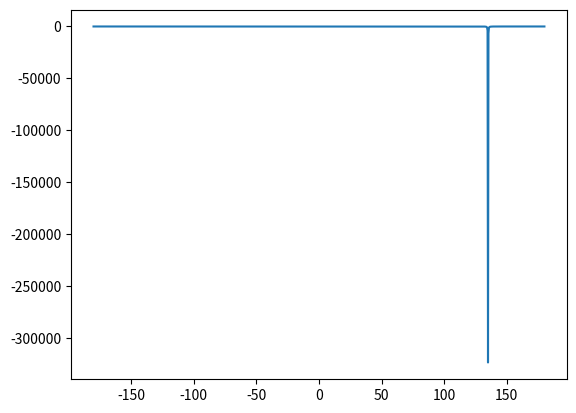

Write Python code to recreate this figure.
import numpy as np
import matplotlib.pyplot as plt

# thevenin voltage and impedance
v = 4/5 + 2/5*1j
z = 1 - 1j

# range to test input load angle at
t = np.linspace(-np.pi,np.pi,1000)
# input load
l = np.absolute(z) * (np.cos(t) + 1j * np.sin(t))

# power to load
p = .5 * np.absolute(v / (z + l)) ** 2 * np.real(l)

print("degrees at max:", np.degrees(np.angle(l[np.argmax(p)])))
print("max value:", np.max(p))

plt.plot(t*180/np.pi, p)
plt.show()

with open("power", 'w') as data:
  for p in zip(t*180/np.pi, p):
    data.write(f"{p[0]} {p[1]}\n")
